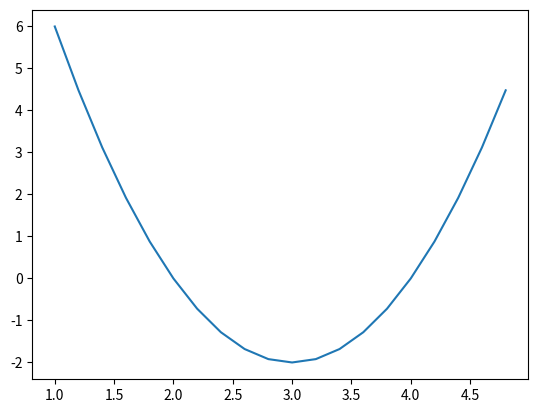

Python code for this plot:
import matplotlib.pyplot as plt
import numpy as np
import math as m 


# (a*(x**2)) + (b*x) + c = 0

a, b, c = 2, -12, 16

delta = (b ** 2) - (4 * a * c)
print('delta: ',delta)


sqrt_value = m.sqrt(abs(delta))

if delta == 0 :
    print('real and same roots')
    print(-b / (2 * a))


elif delta > 0 :
    print('real and different roots')
    x1 = (-b + sqrt_value) / (2 * a)
    print(x1)
    x2 = (-b - sqrt_value) / (2 * a)
    print(x2)

   
else :
    print('complex roots')
    print(-b / (2 * a),'+ i',sqrt_value)
    print(-b / (2 * a),'- i',sqrt_value)


#graph
# h = X axis
# k = Y axis

h = -b / (2 * a)
k = (a*(h**2)) + (b*h) + c

print('h:', h, 'k:', k)

x = np.arange(-2+h, h+2, 0.2)
y = np.array([a* (i**2)+ b*i + c for i in x ])

plt.plot(x,y)
plt.show()